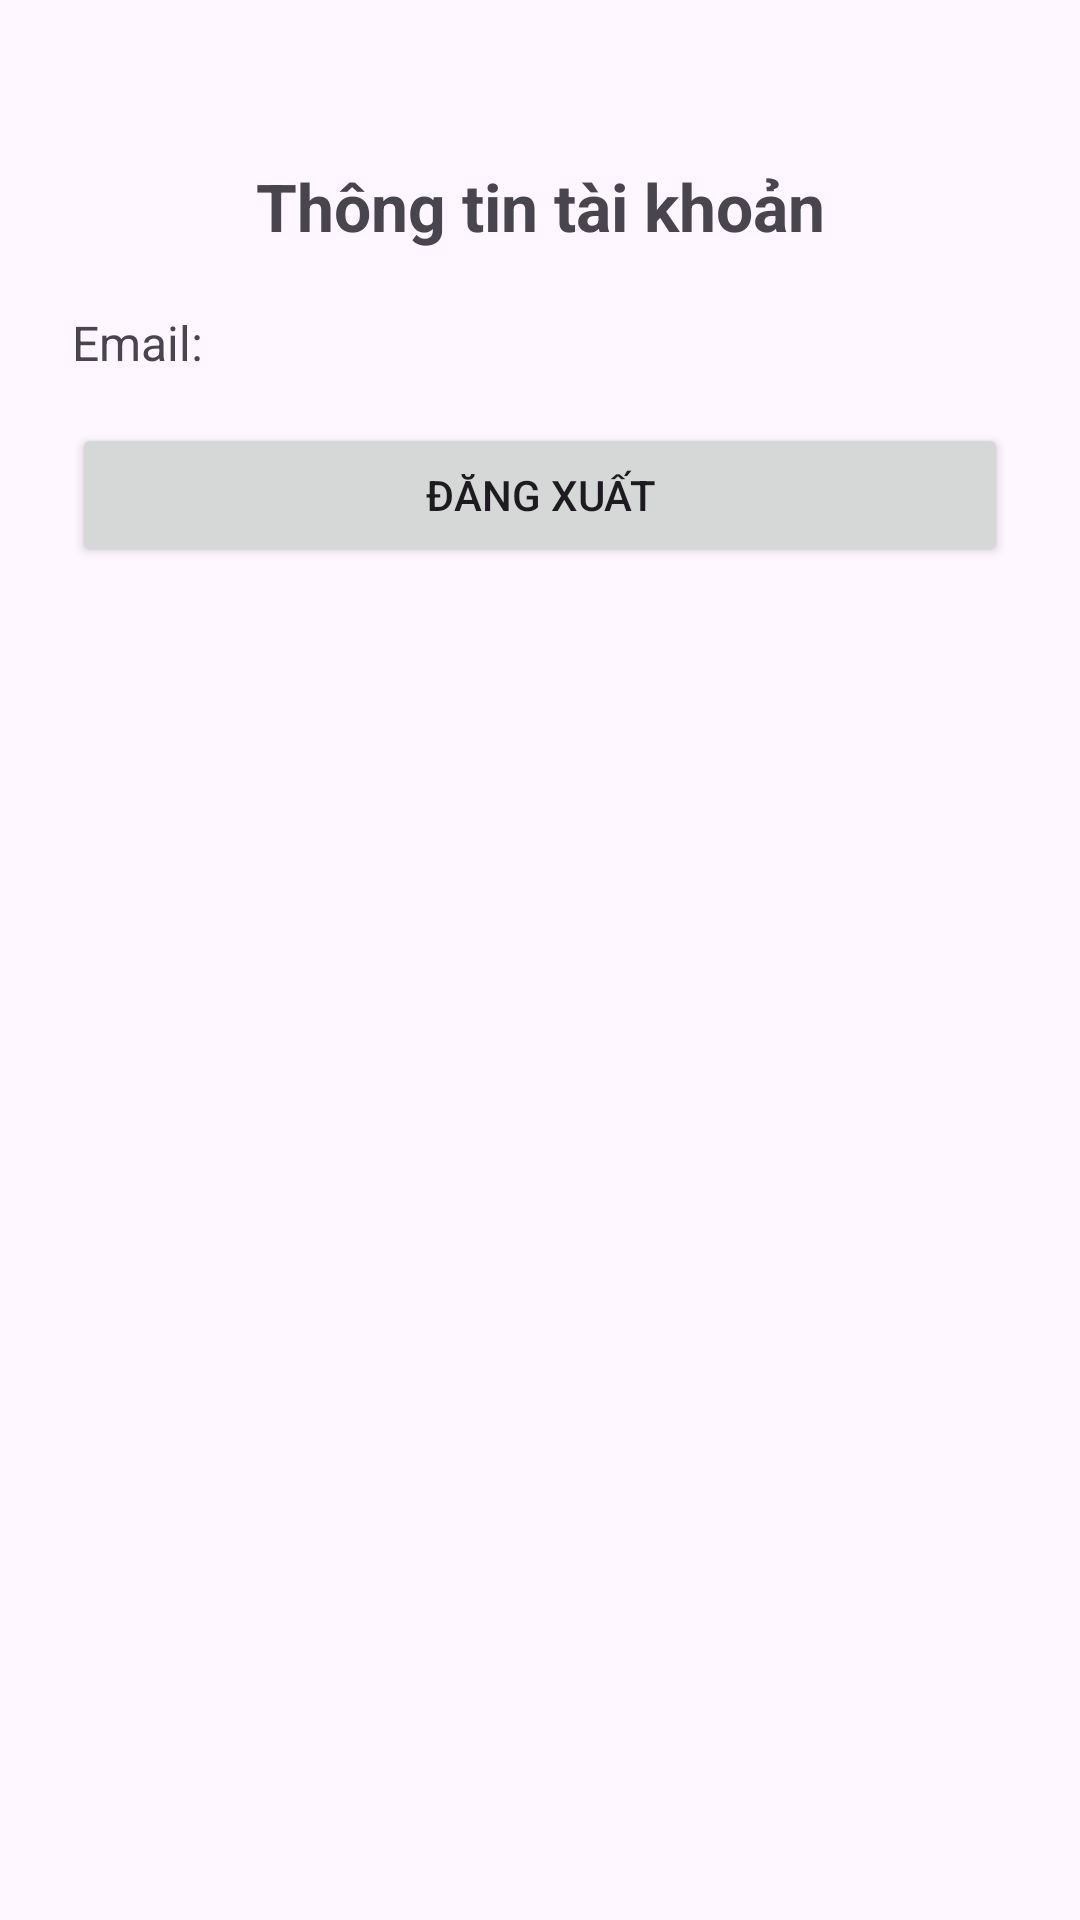

Layout XML and referenced resources for this Android screen:
<!-- AndroidManifest.xml: application theme Theme.KiemTra_LapTrinhUngDungDiDong_2474802015199 -->
<!-- res/layout/activity_profile.xml -->
<?xml version="1.0" encoding="utf-8"?>
<androidx.constraintlayout.widget.ConstraintLayout xmlns:android="http://schemas.android.com/apk/res/android"
    xmlns:app="http://schemas.android.com/apk/res-auto"
    xmlns:tools="http://schemas.android.com/tools"
    android:layout_width="match_parent"
    android:layout_height="match_parent"
    android:padding="24dp"
    tools:context=".ProfileActivity">

    <TextView
        android:id="@+id/tvProfileTitle"
        android:layout_width="wrap_content"
        android:layout_height="wrap_content"
        android:text="Thông tin tài khoản"
        android:textSize="22sp"
        android:textStyle="bold"
        android:layout_marginTop="30dp"
        app:layout_constraintTop_toTopOf="parent"
        app:layout_constraintStart_toStartOf="parent"
        app:layout_constraintEnd_toEndOf="parent" />

    <TextView
        android:id="@+id/tvUserEmail"
        android:layout_width="0dp"
        android:layout_height="wrap_content"
        android:text="Email: "
        android:textSize="16sp"
        android:layout_marginTop="20dp"
        app:layout_constraintTop_toBottomOf="@id/tvProfileTitle"
        app:layout_constraintStart_toStartOf="parent"
        app:layout_constraintEnd_toEndOf="parent" />

    <Button
        android:id="@+id/btnLogout"
        android:layout_width="0dp"
        android:layout_height="wrap_content"
        android:text="Đăng xuất"
        android:layout_marginTop="16dp"
        app:layout_constraintTop_toBottomOf="@id/tvUserEmail"
        app:layout_constraintStart_toStartOf="parent"
        app:layout_constraintEnd_toEndOf="parent" />

    <ListView
        android:id="@+id/listViewSubjects"
        android:layout_width="0dp"
        android:layout_height="0dp"
        android:layout_marginTop="16dp"
        app:layout_constraintTop_toBottomOf="@id/btnLogout"
        app:layout_constraintBottom_toBottomOf="parent"
        app:layout_constraintStart_toStartOf="parent"
        app:layout_constraintEnd_toEndOf="parent" />

</androidx.constraintlayout.widget.ConstraintLayout>
<!-- resources referenced by this layout -->
<resources>
  <style name="Theme.KiemTra_LapTrinhUngDungDiDong_2474802015199" parent="Base.Theme.KiemTra_LapTrinhUngDungDiDong_2474802015199" />
  <style name="Base.Theme.KiemTra_LapTrinhUngDungDiDong_2474802015199" parent="Theme.Material3.DayNight.NoActionBar">
          
          
      </style>
</resources>
